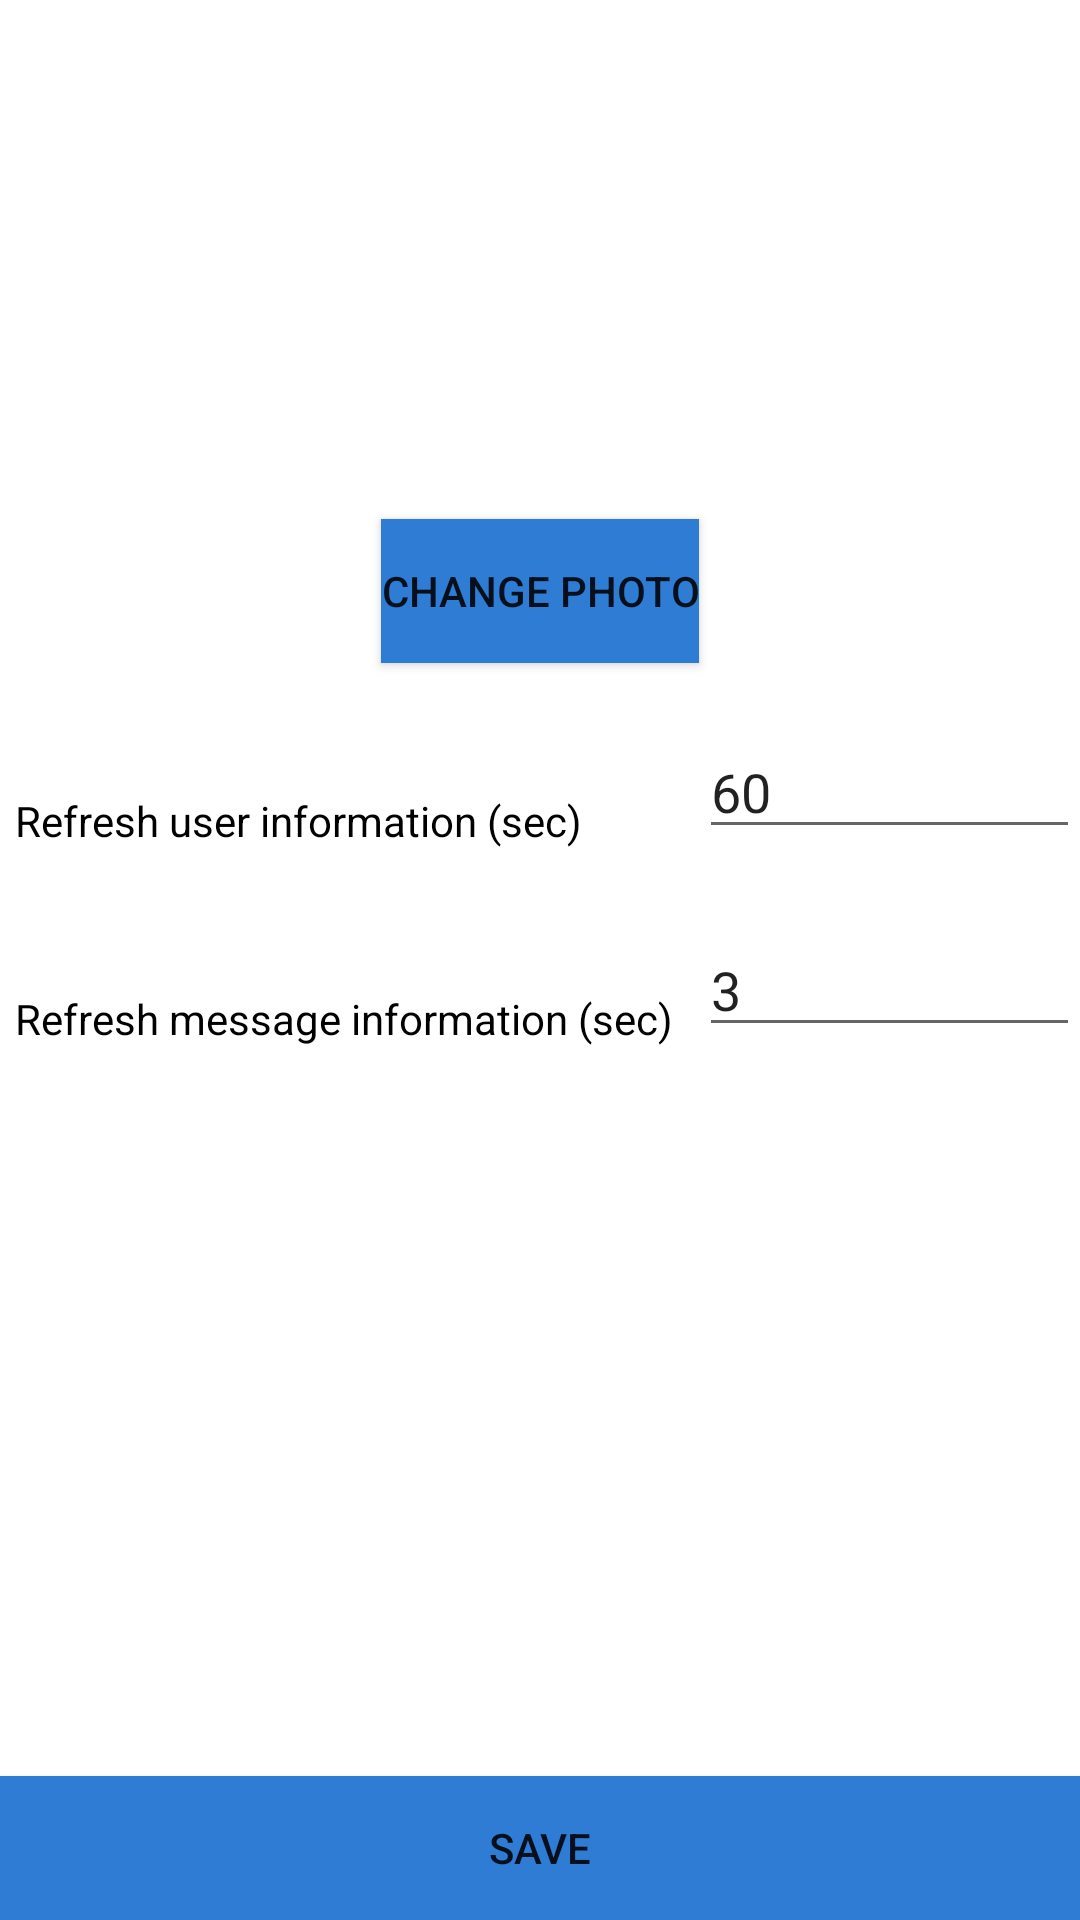

Android layout source for this screen:
<!-- AndroidManifest.xml: application theme AppTheme -->
<!-- res/layout/fragment_settings.xml -->
<RelativeLayout xmlns:android="http://schemas.android.com/apk/res/android"
    xmlns:tools="http://schemas.android.com/tools"
    android:layout_width="match_parent"
    android:layout_height="match_parent"
    tools:context="com.example.roman.socialmessaganger.fragment.Settings"
    android:background="#ffffff">


    <ImageView
        android:layout_width="130dp"
        android:layout_height="130dp"
        android:paddingTop="5dp"
        android:id="@+id/iv_settingsUserPhoto"
        android:layout_alignParentTop="true"
        android:layout_centerHorizontal="true" />

    <Button
        android:layout_width="wrap_content"
        android:layout_height="wrap_content"
        android:text="change photo"
        android:onClick="changePhoto"
        android:id="@+id/btn_settingsChangePhoto"
        android:background="#2e7cd3"
        android:layout_below="@+id/iv_settingsUserPhoto"
        android:layout_centerHorizontal="true"
        android:layout_marginTop="43dp" />

    <TextView
        android:layout_width="wrap_content"
        android:layout_height="wrap_content"
        android:text="Refresh user information (sec)"
        android:id="@+id/textView"
        android:paddingLeft="5dp"
        android:layout_below="@+id/btn_settingsChangePhoto"
        android:layout_alignParentLeft="true"
        android:layout_alignParentStart="true"
        android:layout_marginTop="43dp"
        android:textColor="#000000" />

    <TextView
        android:layout_width="wrap_content"
        android:layout_height="wrap_content"
        android:text="Refresh message information (sec)"
        android:id="@+id/textView2"
        android:paddingLeft="5dp"
        android:textColor="#000000"
        android:layout_below="@+id/textView"
        android:layout_alignParentLeft="true"
        android:layout_alignParentStart="true"
        android:layout_marginTop="47dp" />

    <EditText
        android:layout_width="wrap_content"
        android:layout_height="wrap_content"
        android:paddingRight="5dp"
        android:inputType="numberSigned"
        android:text="60"
        android:ems="10"
        android:id="@+id/et_settings_userInfo"
        android:layout_above="@+id/textView2"
        android:layout_toEndOf="@+id/btn_settingsChangePhoto"
        android:layout_toRightOf="@+id/btn_settingsChangePhoto" />

    <EditText
        android:layout_width="wrap_content"
        android:layout_height="wrap_content"
        android:inputType="numberSigned"
        android:ems="10"
        android:text="3"
        android:paddingRight="5dp"
        android:id="@+id/et_settings_messageInfo"
        android:layout_alignBottom="@+id/textView2"
        android:layout_toEndOf="@+id/btn_settingsChangePhoto"
        android:layout_toRightOf="@+id/btn_settingsChangePhoto" />

    <Button
        android:layout_width="match_parent"
        android:layout_height="wrap_content"
        android:text="save"
        android:onClick="save"
        android:id="@+id/btn_settingsSave"
        android:background="#2e7cd3"
        android:layout_alignParentBottom="true"
        android:layout_centerHorizontal="true" />
</RelativeLayout>
<!-- resources referenced by this layout -->
<resources>

</resources>
